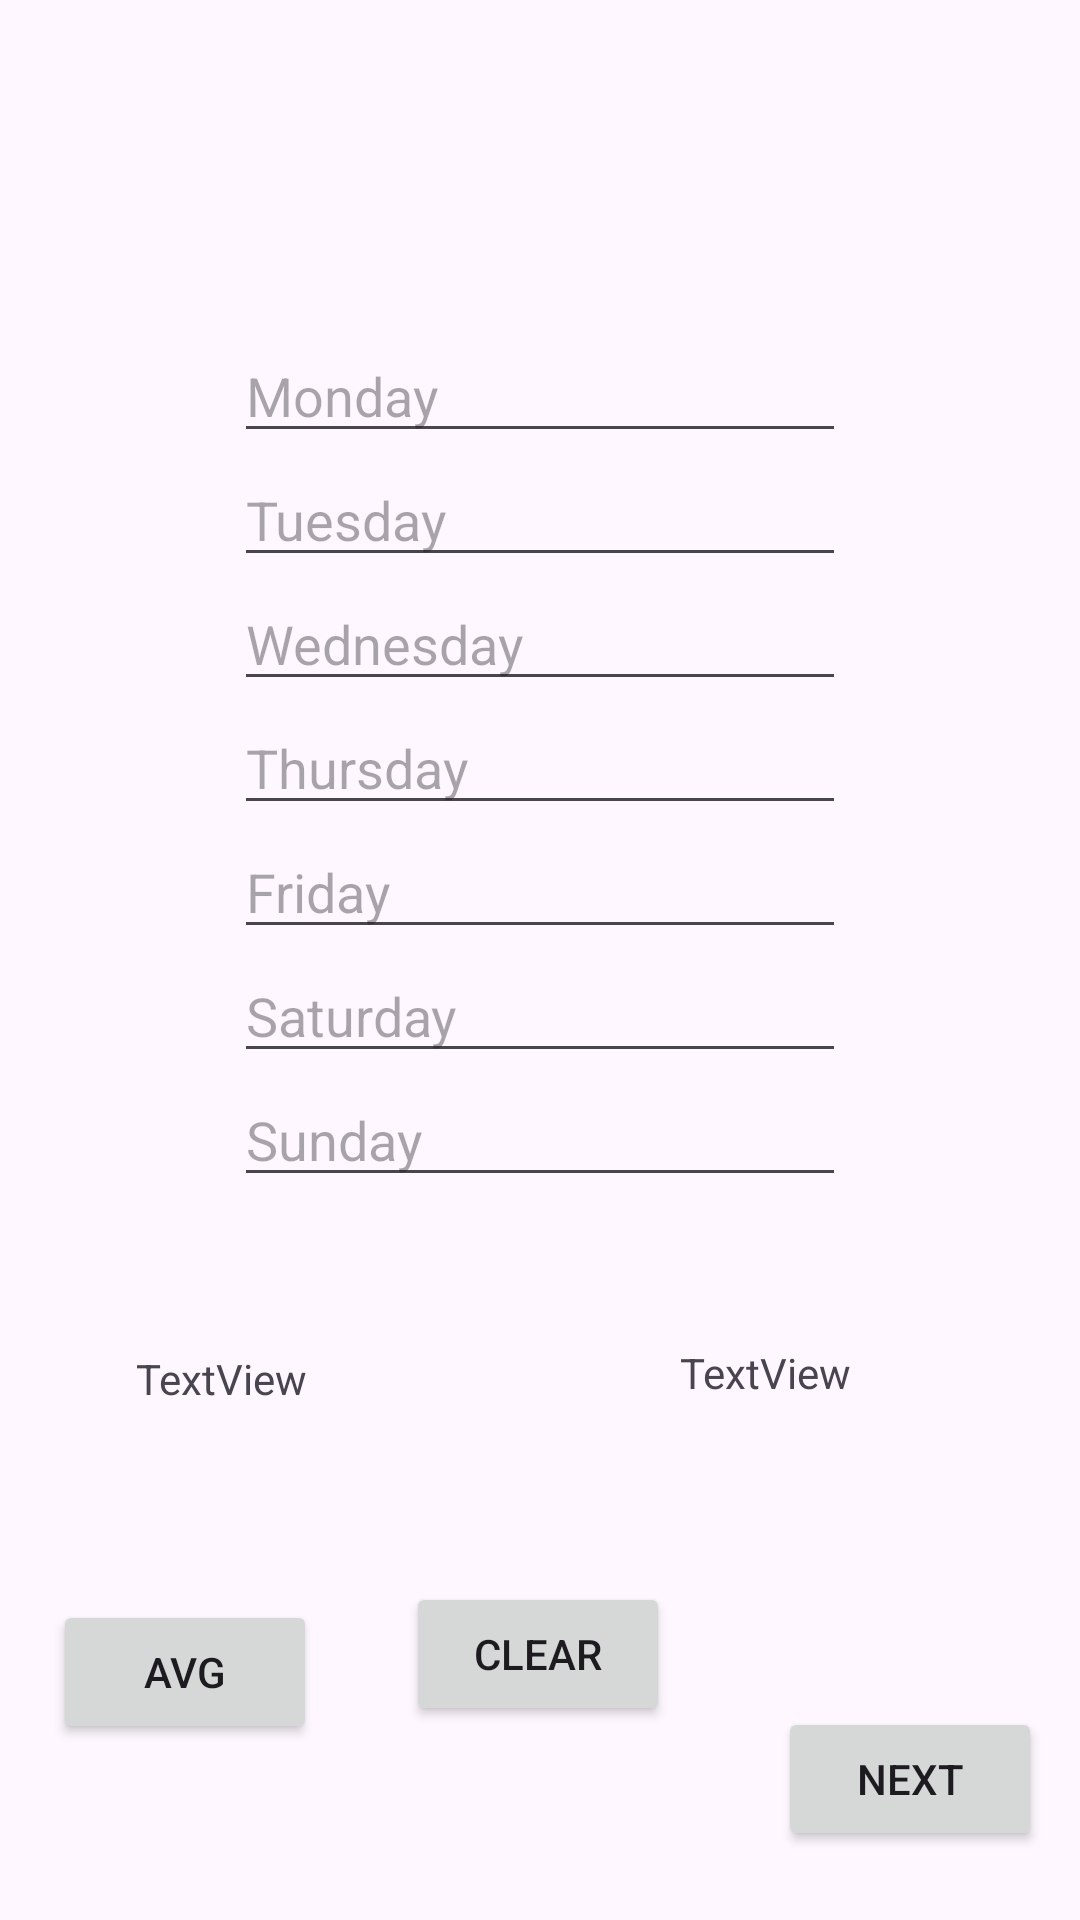

Produce the Android XML layout that renders to this screen, including the resource entries it uses.
<!-- AndroidManifest.xml: application theme Theme.WeatherUpdateApp -->
<!-- res/layout/activity_main.xml -->
<?xml version="1.0" encoding="utf-8"?>
<androidx.constraintlayout.widget.ConstraintLayout xmlns:android="http://schemas.android.com/apk/res/android"
    xmlns:app="http://schemas.android.com/apk/res-auto"
    xmlns:tools="http://schemas.android.com/tools"
    android:id="@+id/main"
    android:layout_width="match_parent"
    android:layout_height="match_parent"
    tools:context=".MainActivity">

    <Button
        android:id="@+id/btnAdd"
        android:layout_width="wrap_content"
        android:layout_height="wrap_content"
        android:text="Avg"
        app:layout_constraintBottom_toBottomOf="parent"
        app:layout_constraintEnd_toEndOf="parent"
        app:layout_constraintHorizontal_bias="0.065"
        app:layout_constraintStart_toStartOf="parent"
        app:layout_constraintTop_toTopOf="parent"
        app:layout_constraintVertical_bias="0.901" />

    <Button
        android:id="@+id/btnClear"
        android:layout_width="wrap_content"
        android:layout_height="wrap_content"
        android:text="Clear"
        app:layout_constraintBottom_toBottomOf="parent"
        app:layout_constraintEnd_toEndOf="parent"
        app:layout_constraintHorizontal_bias="0.498"
        app:layout_constraintStart_toStartOf="parent"
        app:layout_constraintTop_toTopOf="parent"
        app:layout_constraintVertical_bias="0.891"
        tools:ignore="HardcodedText" />

    <Button
        android:id="@+id/btnNextPg"
        android:layout_width="wrap_content"
        android:layout_height="wrap_content"
        android:text="Next"
        app:layout_constraintBottom_toBottomOf="parent"
        app:layout_constraintEnd_toEndOf="parent"
        app:layout_constraintHorizontal_bias="0.953"
        app:layout_constraintStart_toStartOf="parent"
        app:layout_constraintTop_toTopOf="parent"
        app:layout_constraintVertical_bias="0.961" />

    <RadioGroup
        android:id="@+id/radioGroup"
        android:layout_width="204dp"
        android:layout_height="314dp"
        app:layout_constraintBottom_toTopOf="@+id/btnAdd"
        app:layout_constraintEnd_toEndOf="parent"
        app:layout_constraintHorizontal_bias="0.5"
        app:layout_constraintStart_toStartOf="parent"
        app:layout_constraintTop_toTopOf="parent"
        app:layout_constraintVertical_bias="0.5">

        <EditText
            android:id="@+id/inputValue"
            android:layout_width="match_parent"
            android:layout_height="wrap_content"
            android:ems="10"
            android:hint="Monday"
            android:inputType="number" />

        <EditText
            android:id="@+id/inputValue2"
            android:layout_width="match_parent"
            android:layout_height="wrap_content"
            android:ems="10"
            android:hint="Tuesday"
            android:inputType="number" />

        <EditText
            android:id="@+id/inputValue3"
            android:layout_width="match_parent"
            android:layout_height="wrap_content"
            android:ems="10"
            android:hint="Wednesday"
            android:inputType="number" />

        <EditText
            android:id="@+id/inputValue4"
            android:layout_width="match_parent"
            android:layout_height="wrap_content"
            android:ems="10"
            android:hint="Thursday"
            android:inputType="number" />

        <EditText
            android:id="@+id/inputValue5"
            android:layout_width="match_parent"
            android:layout_height="wrap_content"
            android:ems="10"
            android:hint="Friday"
            android:inputType="number" />

        <EditText
            android:id="@+id/inputValue6"
            android:layout_width="match_parent"
            android:layout_height="wrap_content"
            android:ems="10"
            android:hint="Saturday"
            android:inputType="number" />

        <EditText
            android:id="@+id/inputValue7"
            android:layout_width="match_parent"
            android:layout_height="wrap_content"
            android:ems="10"
            android:hint="Sunday"
            android:inputType="number" />
    </RadioGroup>

    <RadioGroup
        android:layout_width="wrap_content"
        android:layout_height="wrap_content"
        tools:layout_editor_absoluteX="20dp"
        tools:layout_editor_absoluteY="141dp" />

    <TextView
        android:id="@+id/txtResults"
        android:layout_width="136dp"
        android:layout_height="51dp"
        android:text="TextView"
        app:layout_constraintBottom_toTopOf="@+id/btnClear"
        app:layout_constraintEnd_toStartOf="@+id/details"
        app:layout_constraintHorizontal_bias="0.5"
        app:layout_constraintStart_toStartOf="parent"
        app:layout_constraintTop_toBottomOf="@+id/radioGroup"
        app:layout_constraintVertical_bias="0.5" />

    <TextView
        android:id="@+id/details"
        android:layout_width="88dp"
        android:layout_height="55dp"
        android:text="TextView"
        app:layout_constraintBottom_toTopOf="@+id/btnClear"
        app:layout_constraintEnd_toEndOf="parent"
        app:layout_constraintHorizontal_bias="0.5"
        app:layout_constraintStart_toEndOf="@+id/txtResults"
        app:layout_constraintTop_toBottomOf="@+id/radioGroup"
        app:layout_constraintVertical_bias="0.5" />

</androidx.constraintlayout.widget.ConstraintLayout>
<!-- resources referenced by this layout -->
<resources>
  <style name="Theme.WeatherUpdateApp" parent="Base.Theme.WeatherUpdateApp" />
  <style name="Base.Theme.WeatherUpdateApp" parent="Theme.Material3.DayNight.NoActionBar">
          
          
      </style>
</resources>
